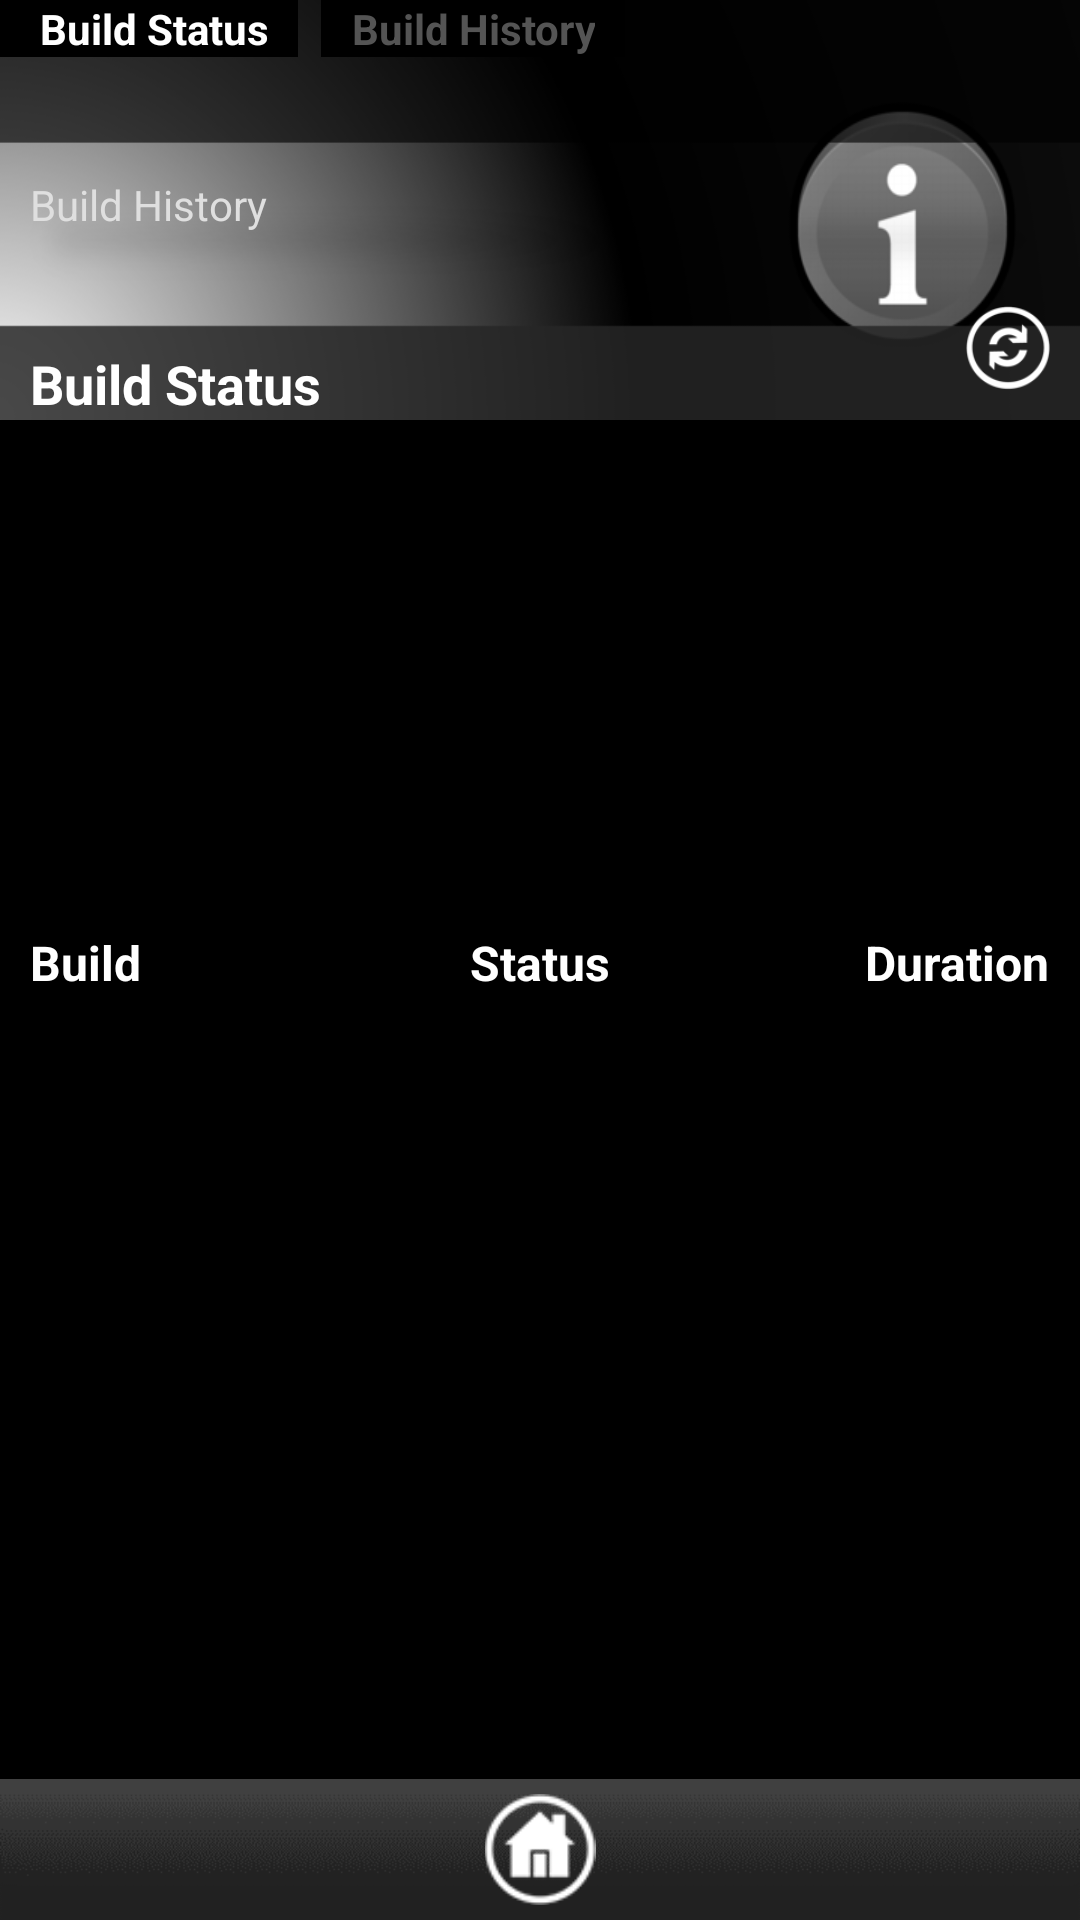

Reconstruct the res/layout file that produces this screen, plus the resources it refers to.
<!-- AndroidManifest.xml: application theme AppTheme -->
<!-- res/layout/activity_build_status.xml -->
<?xml version="1.0" encoding="utf-8"?>
<LinearLayout xmlns:android="http://schemas.android.com/apk/res/android"
    android:layout_width="match_parent"
    android:layout_height="match_parent"
    android:background="#000000"
    android:onClick="onClickBuildStatus"
    android:orientation="vertical" >

    <RelativeLayout
        android:layout_width="match_parent"
        android:layout_height="140dp"
        android:background="@drawable/status_background" >

        <TextView
            android:id="@+id/Project_title"
            android:layout_width="wrap_content"
            android:layout_height="62dp"
            android:layout_above="@+id/title"
            android:layout_alignParentLeft="true"
            android:layout_alignRight="@+id/button3"
            android:layout_below="@+id/button3"
            android:paddingBottom="5dp"
            android:paddingLeft="10dp"
            android:paddingTop="10dp"
            android:text="Build History"
            android:textColor="#DFDFDF"
            android:textSize="14dp" />

        <TextView
            android:id="@+id/title"
            android:layout_width="wrap_content"
            android:layout_height="wrap_content"
            android:layout_alignParentBottom="true"
            android:layout_alignParentLeft="true"
            android:paddingLeft="10dp"
            android:paddingTop="5dp"
            android:text="Build Status"
            android:textColor="#FFFFFF"
            android:textSize="18sp"
            android:textStyle="bold" />

        <ImageView
            android:id="@+id/refreshButton"
            android:layout_width="48dp"
            android:layout_height="48dp"
            android:layout_alignParentBottom="true"
            android:layout_alignParentRight="true"
            android:onClick="onClickRefreshButton"
            android:paddingLeft="10dp"
            android:paddingRight="10dp"
            android:src="@drawable/refresh_icon" />

        <Button
            android:id="@+id/buttonbuildstatus"
            android:layout_width="wrap_content"
            android:layout_height="wrap_content"
            android:layout_alignParentLeft="true"
            android:layout_alignParentTop="true"
            android:background="#000000"
            android:paddingLeft="13dp"
            android:paddingRight="10dp"
            android:singleLine="true"
            android:text="Build Status"
            android:textColor="#FFFFFF"
            android:textSize="14sp"
            android:textStyle="bold" />

        <ImageView
            android:id="@+id/separator1"
            android:layout_width="wrap_content"
            android:layout_height="50dp"
            android:layout_alignBottom="@+id/buttonbuildhistory"
            android:layout_alignRight="@+id/title"
            android:paddingBottom="10dp"
            android:paddingLeft="3dp"
            android:paddingRight="3dp"
            android:paddingTop="10dp"
            android:src="@drawable/separator" />

        <Button
            android:id="@+id/buttonbuildhistory"
            android:layout_width="wrap_content"
            android:layout_height="wrap_content"
            android:layout_alignParentTop="true"
            android:layout_toRightOf="@+id/separator1"
            android:background="#000000"
            android:onClick="onClickBuildHistory"
            android:paddingLeft="10dp"
            android:paddingRight="10dp"
            android:text="Build History"
            android:textColor="#545454"
            android:textSize="14sp"
            android:textStyle="bold" />
    </RelativeLayout>

    <RelativeLayout
        android:layout_width="match_parent"
        android:layout_height="160dp"
        android:background="#000000" >
		
        <LinearLayout
            android:id="@+id/graph1"
            android:layout_width="wrap_content"
            android:layout_height="wrap_content"
            android:layout_centerHorizontal="true"
            android:layout_centerVertical="true" 
            android:clickable="false">
        </LinearLayout>
    </RelativeLayout>

    <RelativeLayout
        android:layout_width="match_parent"
        android:layout_height="wrap_content" >

        <TextView
            android:id="@+id/DurationText"
            android:layout_width="wrap_content"
            android:layout_height="wrap_content"
            android:layout_alignParentRight="true"
            android:layout_alignParentTop="true"
            android:clickable="false"
            android:paddingBottom="10dp"
            android:paddingRight="10dp"
            android:paddingTop="10dp"
            android:text="Duration"
            android:textColor="#FFFFFF"
            android:textSize="16sp"
            android:textStyle="bold" />

        <TextView
            android:id="@+id/StatusText"
            android:layout_width="wrap_content"
            android:layout_height="wrap_content"
            android:layout_alignParentTop="true"
            android:layout_centerHorizontal="true"
            android:clickable="false"
            android:paddingBottom="10dp"
            android:paddingLeft="10dp"
            android:paddingRight="10dp"
            android:paddingTop="10dp"
            android:text="Status"
            android:textColor="#FFFFFF"
            android:textSize="16sp"
            android:textStyle="bold" />

        <TextView
            android:id="@+id/BuildText"
            android:layout_width="wrap_content"
            android:layout_height="wrap_content"
            android:layout_alignParentLeft="true"
            android:layout_alignParentTop="true"
            android:clickable="false"
            android:paddingBottom="10dp"
            android:paddingLeft="10dp"
            android:paddingTop="10dp"
            android:text="Build"
            android:textColor="#FFFFFF"
            android:textSize="16sp"
            android:textStyle="bold" />
    </RelativeLayout>

    <RelativeLayout
        android:layout_width="match_parent"
        android:layout_height="wrap_content"
        android:layout_weight="0.31"
        android:background="#000000" >

        <ListView
            android:id="@+id/buildHistoryList"
            android:layout_width="fill_parent"
            android:layout_height="fill_parent"
            android:layout_gravity="center"
            android:layout_marginBottom="10dp"
            android:layout_weight="0.38"
            android:paddingBottom="10dp"
            android:paddingLeft="0dp"
            android:paddingRight="0dp" >
        </ListView>
    </RelativeLayout>

    <RelativeLayout
        android:layout_width="match_parent"
        android:layout_height="47dp"
        android:background="@drawable/footer_bar" >

        <ImageView
            android:id="@+id/home"
            android:layout_width="wrap_content"
            android:layout_height="wrap_content"
            android:layout_alignParentTop="true"
            android:layout_centerHorizontal="true"
            android:onClick="onClickHomeButton"
            android:paddingBottom="5dp"
            android:paddingLeft="10dp"
            android:paddingRight="10dp"
            android:paddingTop="5dp"
            android:src="@drawable/homeicon" />
    </RelativeLayout>

</LinearLayout>
<!-- resources referenced by this layout -->
<resources>
  <!-- drawable footer_bar: png bitmap (drawable-mdpi, 1567 bytes) -->
  <!-- drawable homeicon: png bitmap (drawable-mdpi, 4721 bytes) -->
  <!-- drawable refresh_icon: png bitmap (drawable-mdpi, 3123 bytes) -->
  <!-- drawable separator: png bitmap (drawable-mdpi, 167 bytes) -->
  <!-- drawable status_background: png bitmap (drawable-mdpi, 36616 bytes) -->
  <style name="AppTheme" parent="AppBaseTheme">
          
      </style>
  <style name="AppBaseTheme" parent="android:Theme.Light">
          
      </style>
</resources>
